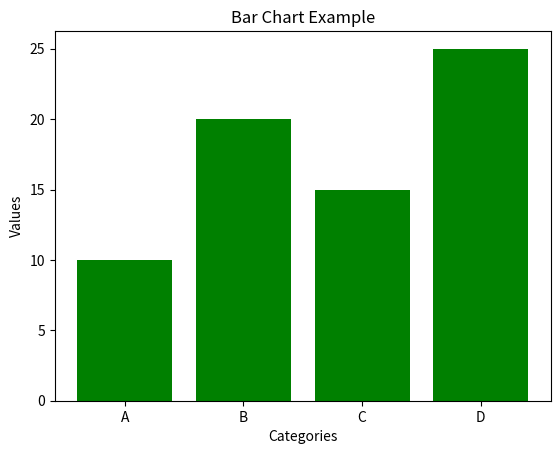

This figure's Python source:
#Create a bar chart to compare categories

import matplotlib.pyplot as plt

# Data
categories = ['A', 'B', 'C', 'D']
values = [10, 20, 15, 25]

# Creating a bar chart
plt.bar(categories, values, color='green')

# Adding title and labels
plt.title('Bar Chart Example')
plt.xlabel('Categories')
plt.ylabel('Values')

# Display the plot
plt.show()
